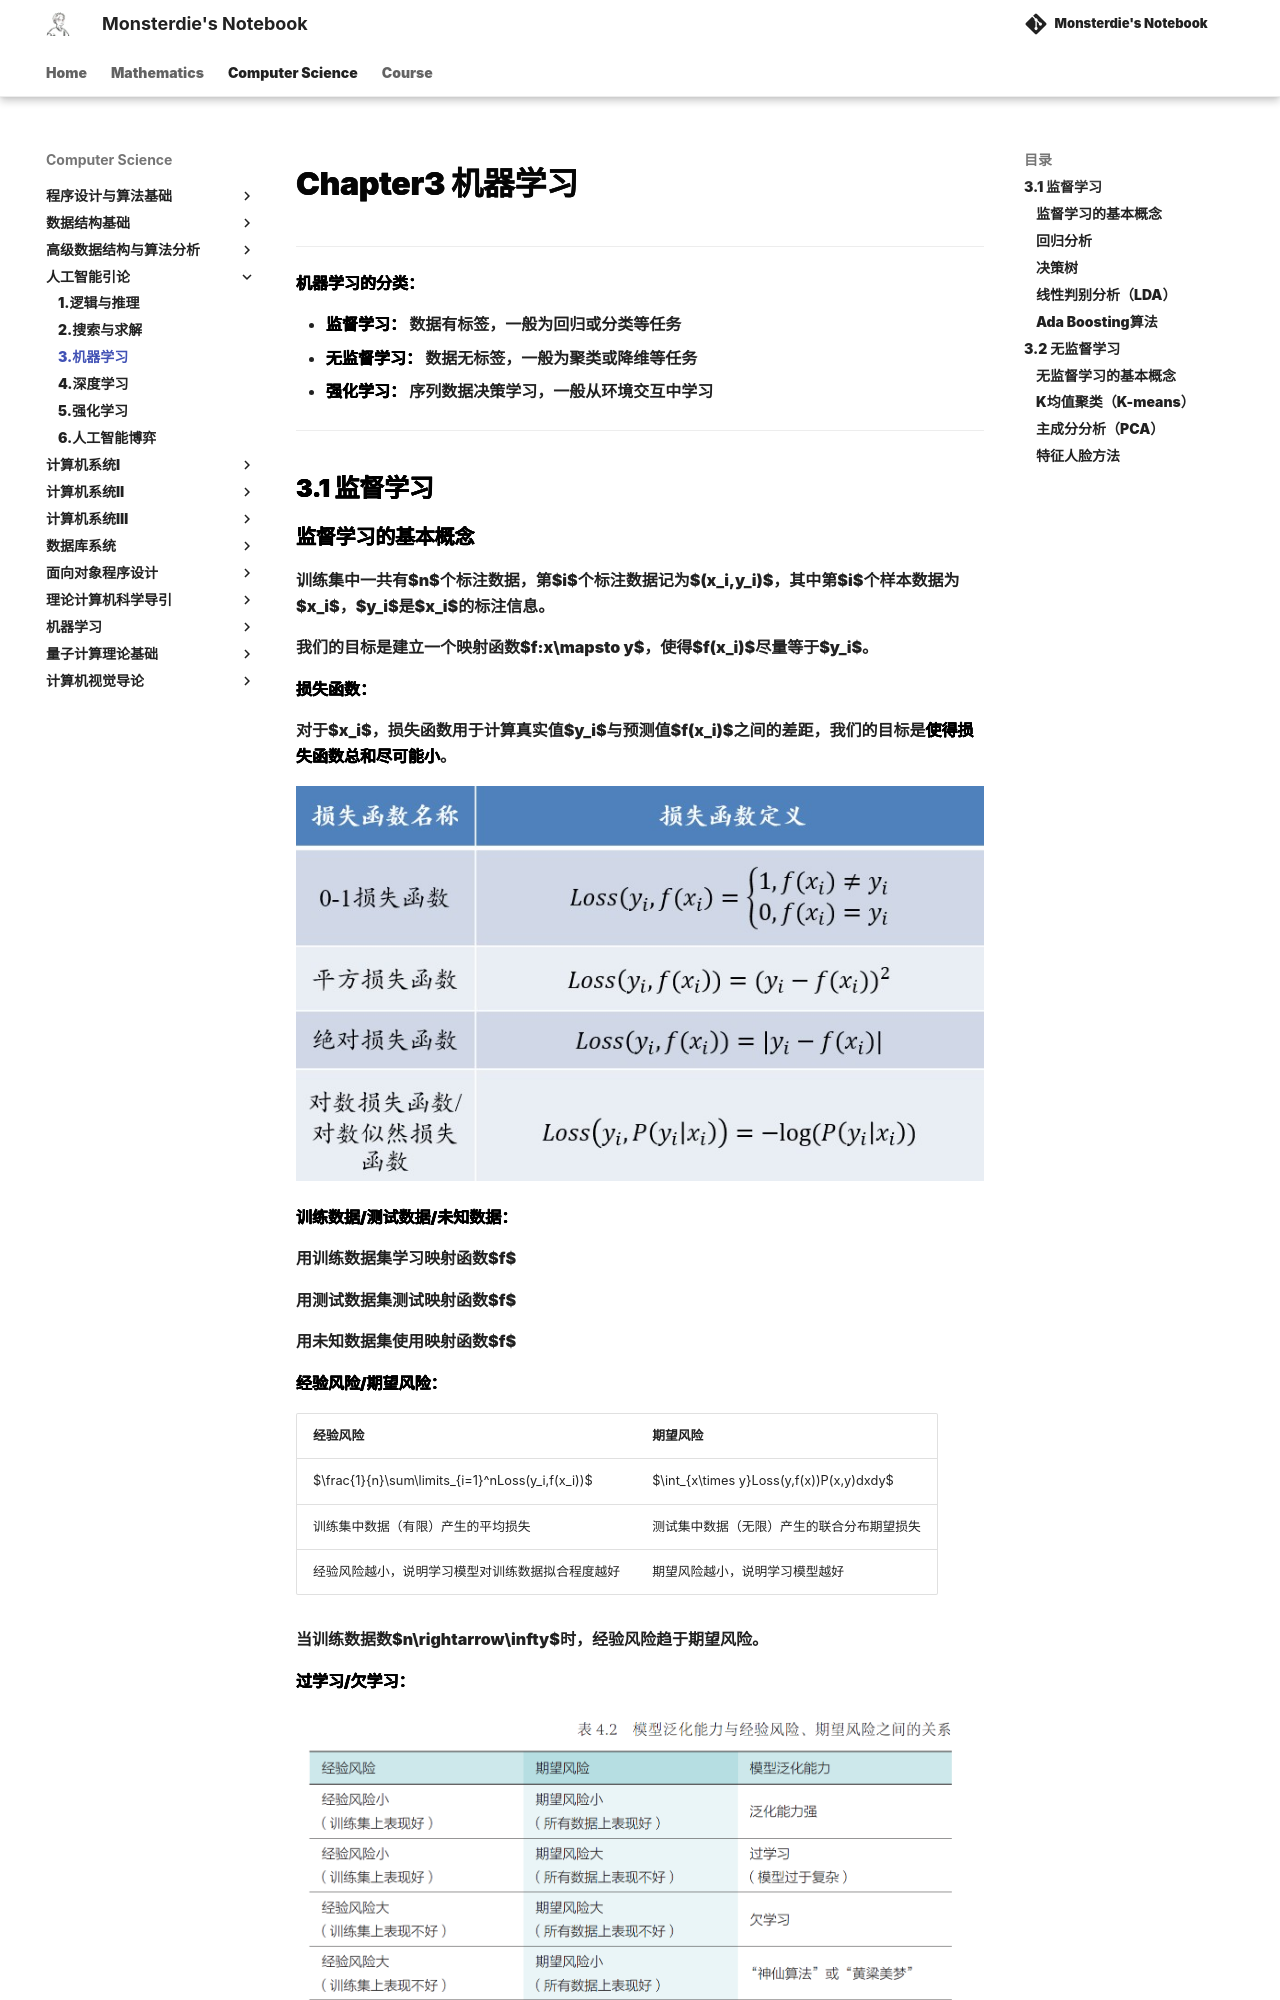

repository: monsterdie12138/Notebook · page: Computer Science/AID/Chapter3/index.html · generator: mkdocs

---
comments: true
---

<span style="font-family: 'Times New Roman';">

# Chapter3 机器学习

***

**机器学习的分类：**

* **监督学习：** 数据有标签，一般为回归或分类等任务
* **无监督学习：** 数据无标签，一般为聚类或降维等任务
* **强化学习：** 序列数据决策学习，一般从环境交互中学习

***

## 3.1 监督学习
